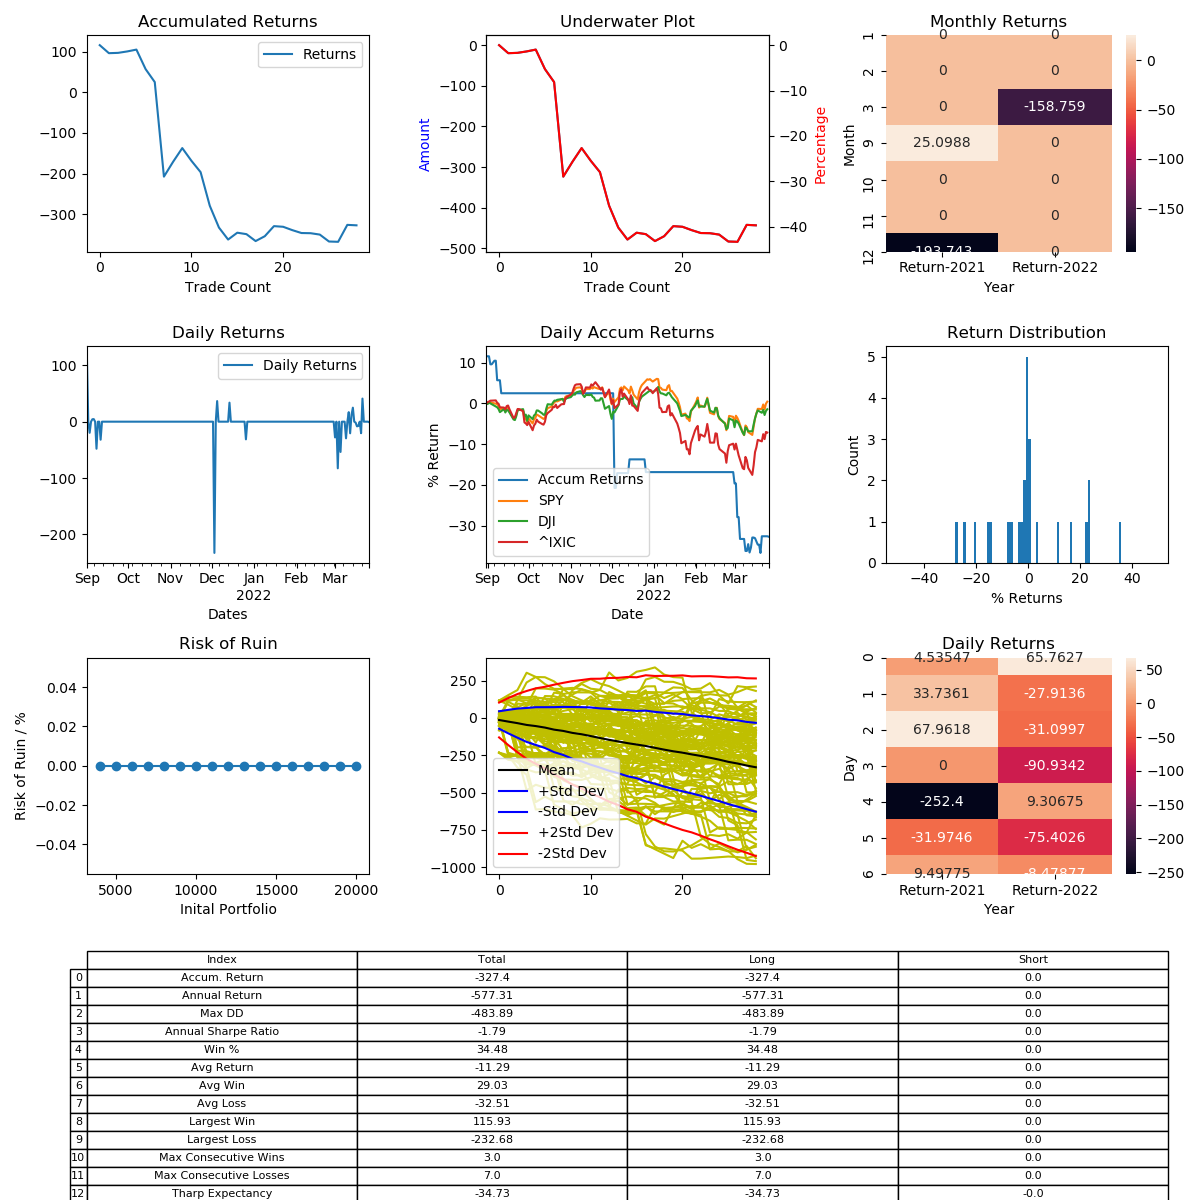

Data behind this chart, as committed beside it:
, Entry Time, Exit Time, Symbol, Direction, Entry, Exit
0, 2021-09-01 09:52:00, 2021-09-03 10:08:00, ETHUSD, LONG, 3544, 3955
1, 2021-09-04 02:16:00, 2021-09-05 03:44:00, ETHUSD, LONG, 3927, 3850
2, 2021-09-05 07:00:00, 2021-09-05 07:04:00, ETHUSD, LONG, 3881, 3884
3, 2021-09-05 11:36:00, 2021-09-05 13:36:00, ETHUSD, LONG, 3923, 3937
4, 2021-09-07 00:44:00, 2021-09-07 06:40:00, ETHUSD, LONG, 3903, 3920
5, 2021-09-08 21:12:00, 2021-09-10 17:28:00, ETHUSD, LONG, 3487, 3320
6, 2021-09-11 17:40:00, 2021-09-13 11:44:00, ETHUSD, LONG, 3320, 3214
7, 2021-12-03 08:00:00, 2021-12-05 13:40:00, ETHUSD, LONG, 204.6, 157
8, 2021-12-05 18:20:00, 2021-12-06 23:40:00, ETHUSD, LONG, 155.3, 160.9
9, 2021-12-15 04:00:00, 2021-12-26 02:00:00, ETHUSD, LONG, 151.5, 156.6
10, 2021-12-26 07:00:00, 2021-12-28 02:00:00, ETHUSD, LONG, 155.5, 150.7
11, 2022-03-02 00:30:00, 2022-03-02 14:00:00, ETHUSD, LONG, 112.5, 109.3
12, 2022-03-03 07:40:00, 2022-03-05 12:00:00, ETHUSD, LONG, 112.3, 103
13, 2022-03-05 21:20:00, 2022-03-08 10:10:00, ETHUSD, LONG, 105.6, 99.97
14, 2022-03-09 10:20:00, 2022-03-10 03:40:00, ETHUSD, LONG, 107.4, 104.2
15, 2022-03-11 21:40:00, 2022-03-12 06:00:00, ETHUSD, LONG, 105, 106.7
16, 2022-03-12 20:00:00, 2022-03-12 21:40:00, ETHUSD, LONG, 106, 105.6
17, 2022-03-13 02:10:00, 2022-03-13 07:40:00, ETHUSD, LONG, 107.5, 105.7
18, 2022-03-13 23:40:00, 2022-03-14 07:40:00, ETHUSD, LONG, 102.1, 103.3
19, 2022-03-14 12:50:00, 2022-03-15 20:00:00, ETHUSD, LONG, 105.2, 107.8
20, 2022-03-16 07:40:00, 2022-03-16 12:00:00, ETHUSD, LONG, 107.5, 107.3
21, 2022-03-17 11:00:00, 2022-03-18 06:20:00, ETHUSD, LONG, 110, 109.1
22, 2022-03-18 21:30:00, 2022-03-18 23:40:00, ETHUSD, LONG, 112.5, 111.7
23, 2022-03-19 03:40:00, 2022-03-19 13:20:00, ETHUSD, LONG, 112.5, 112.5
24, 2022-03-20 09:30:00, 2022-03-20 11:20:00, ETHUSD, LONG, 114.7, 114.3
25, 2022-03-21 01:50:00, 2022-03-21 04:10:00, ETHUSD, LONG, 115.7, 113.7
26, 2022-03-21 07:00:00, 2022-03-21 10:50:00, ETHUSD, LONG, 114.7, 114.6
27, 2022-03-21 22:30:00, 2022-03-22 09:40:00, ETHUSD, LONG, 116.3, 121.2
28, 2022-03-26 20:00:00, 2022-03-26 22:20:00, ETHUSD, LONG, 124.9, 124.7
